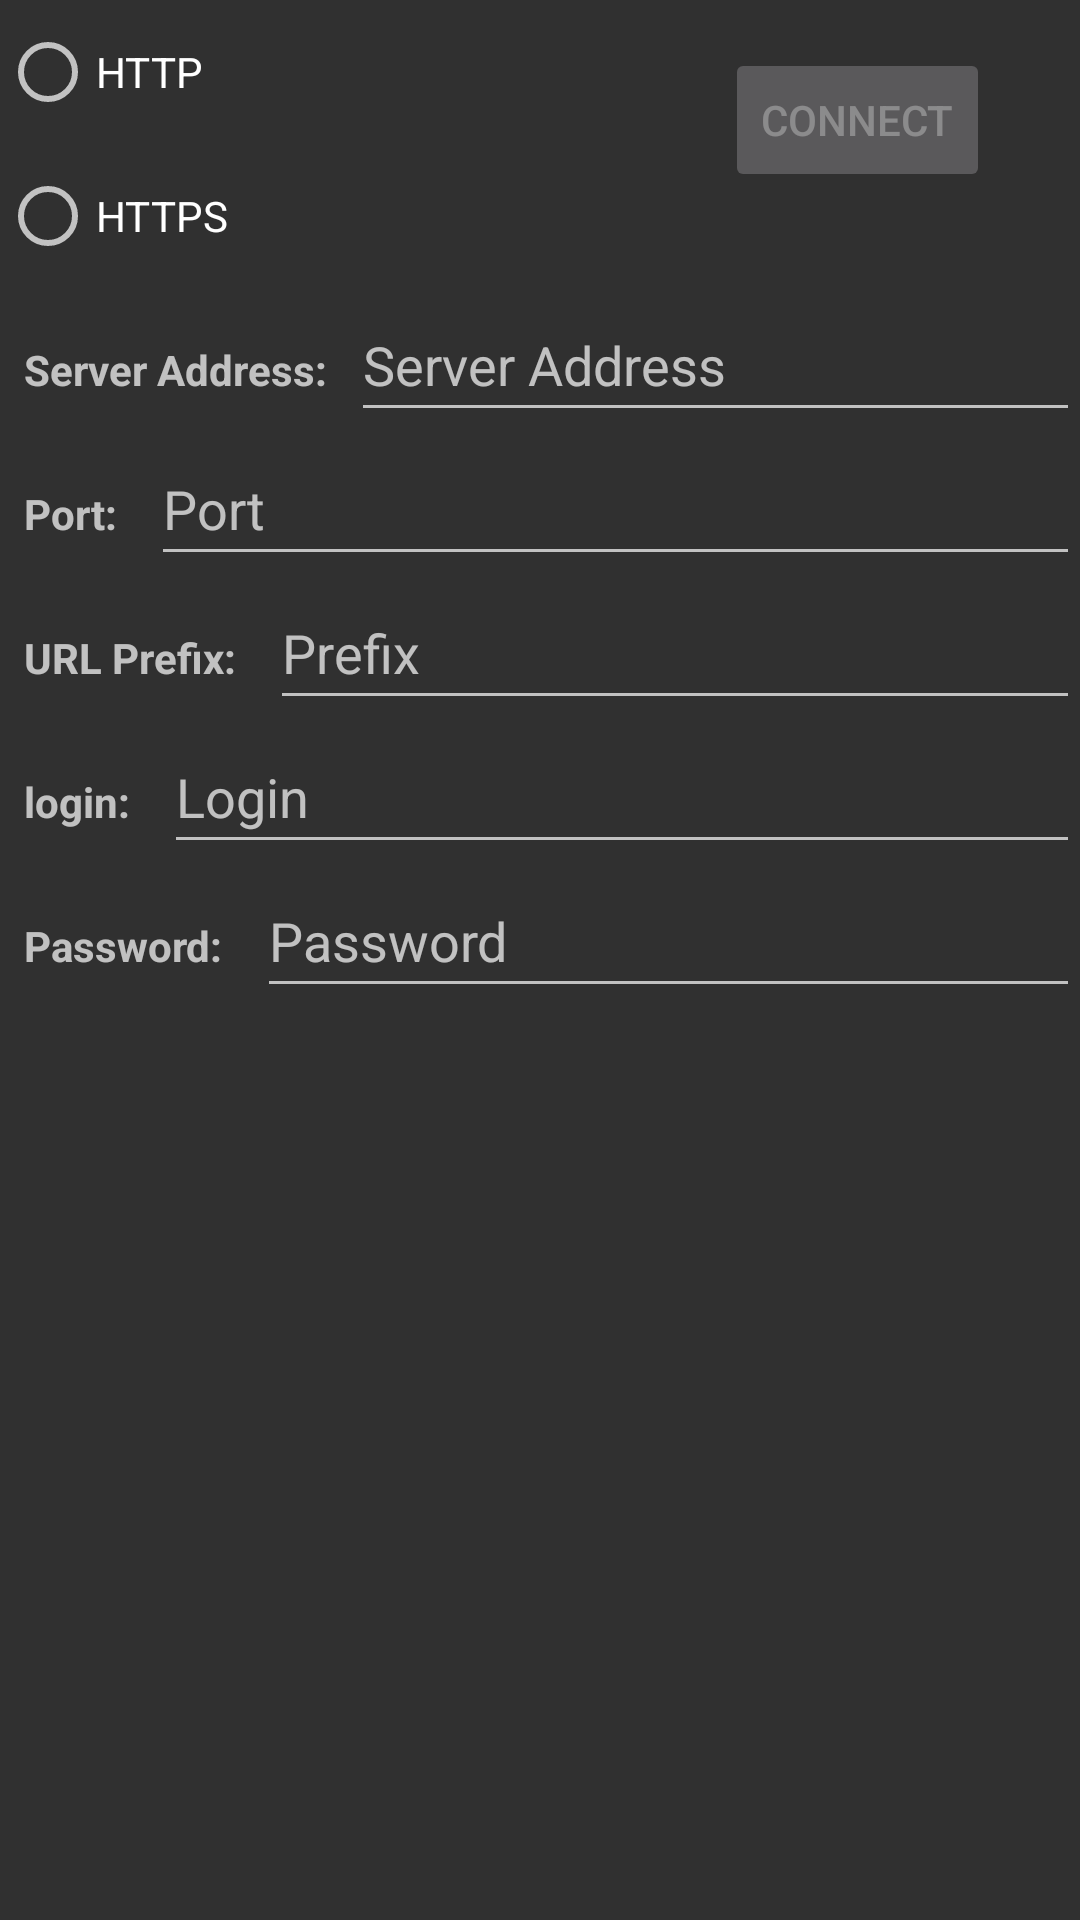

Android layout source for this screen:
<!-- AndroidManifest.xml: application theme Theme.AppCompat -->
<!-- res/layout/fragment_app_config.xml -->
<?xml version="1.0" encoding="utf-8"?>
<LinearLayout xmlns:android="http://schemas.android.com/apk/res/android"
    android:layout_width="match_parent"
    android:layout_height="wrap_content"
    android:orientation="vertical">

    <LinearLayout
        android:layout_width="match_parent"
        android:layout_height="wrap_content"
        android:gravity="fill_horizontal">

        <RadioGroup
            android:id="@+id/protocolRadioGroup"
            android:layout_width="wrap_content"
            android:layout_height="wrap_content">

            <RadioButton
                android:id="@+id/httpRadioButton"
                android:layout_width="wrap_content"
                android:layout_height="wrap_content"
                android:minHeight="48dp"
                android:text="HTTP" />

            <RadioButton
                android:id="@+id/httpsRadioButton"
                android:layout_width="wrap_content"
                android:layout_height="wrap_content"
                android:minHeight="48dp"
                android:text="HTTPS" />
        </RadioGroup>

        <Space
            android:layout_width="wrap_content"
            android:layout_height="wrap_content"
            android:layout_weight="20" />

        
        <Button
            android:id="@+id/connectServerButton"
            android:layout_width="wrap_content"
            android:layout_height="wrap_content"
            android:layout_marginTop="16dp"
            android:layout_marginRight="30dp"
            android:clickable="false"
            android:enabled="false"
            android:text="Connect" />

    </LinearLayout>

    <LinearLayout
        android:layout_width="match_parent"
        android:layout_height="wrap_content"
        android:orientation="horizontal">

        <TextView
            android:id="@+id/serverAdressLabel"
            android:layout_width="wrap_content"
            android:layout_height="wrap_content"
            android:padding="8dp"
            android:text="Server Address:"
            android:textSize="14sp"
            android:textStyle="bold" />

        <EditText
            android:id="@+id/serverEditText"
            android:layout_width="match_parent"
            android:layout_height="wrap_content"
            android:layout_below="@id/protocolRadioGroup"
            android:hint="Server Address"
            android:imeOptions="actionDone"
            android:inputType="textUri"
            android:minHeight="48dp"
            android:singleLine="true" />
    </LinearLayout>

    <LinearLayout
        android:layout_width="match_parent"
        android:layout_height="wrap_content"
        android:orientation="horizontal">

        <TextView
            android:id="@+id/serverPortLabel"
            android:layout_width="wrap_content"
            android:layout_height="wrap_content"
            android:padding="8dp"
            android:text="Port: "
            android:textSize="14sp"
            android:textStyle="bold" />

        <EditText
            android:id="@+id/portEditText"
            android:layout_width="match_parent"
            android:layout_height="wrap_content"
            android:layout_below="@id/serverEditText"
            android:hint="Port"
            android:inputType="number"
            android:minHeight="48dp" />

    </LinearLayout>

    <LinearLayout
        android:layout_width="match_parent"
        android:layout_height="wrap_content"
        android:orientation="horizontal">

        <TextView
            android:id="@+id/prefixLabel"
            android:layout_width="wrap_content"
            android:layout_height="wrap_content"
            android:padding="8dp"
            android:text="URL Prefix: "
            android:textSize="14sp"
            android:textStyle="bold" />

        <EditText
            android:id="@+id/prefixEditText"
            android:layout_width="match_parent"
            android:layout_height="wrap_content"
            android:layout_below="@id/portEditText"
            android:hint="Prefix"
            android:inputType="textUri"
            android:imeOptions="actionDone"
            android:minHeight="48dp"
            android:singleLine="true" />

    </LinearLayout>

    <LinearLayout
        android:layout_width="match_parent"
        android:layout_height="wrap_content"
        android:orientation="horizontal">

        <TextView
            android:id="@+id/loginLabel"
            android:layout_width="wrap_content"
            android:layout_height="wrap_content"
            android:padding="8dp"
            android:text="login: "
            android:textSize="14sp"
            android:textStyle="bold" />

        <EditText
            android:id="@+id/loginEditText"
            android:layout_width="match_parent"
            android:layout_height="wrap_content"
            android:layout_below="@id/prefixEditText"
            android:hint="Login"
            android:inputType="textUri"
            android:imeOptions="actionDone"
            android:minHeight="48dp"
            android:singleLine="true" />

    </LinearLayout>

    <LinearLayout
        android:layout_width="match_parent"
        android:layout_height="wrap_content"
        android:orientation="horizontal">

        <TextView
            android:id="@+id/passwordLabel"
            android:layout_width="wrap_content"
            android:layout_height="wrap_content"
            android:padding="8dp"
            android:text="Password: "
            android:textSize="14sp"
            android:textStyle="bold" />

        <EditText
            android:id="@+id/passwordEditText"
            android:layout_width="0dp"
            android:layout_height="wrap_content"
            android:layout_weight="1"
            android:minWidth="48dp"
            android:minHeight="48dp"
            android:ems="10"
            android:hint="Password"
            android:inputType="textPassword" />
    </LinearLayout>


</LinearLayout>
<!-- resources referenced by this layout -->
<resources>

</resources>
